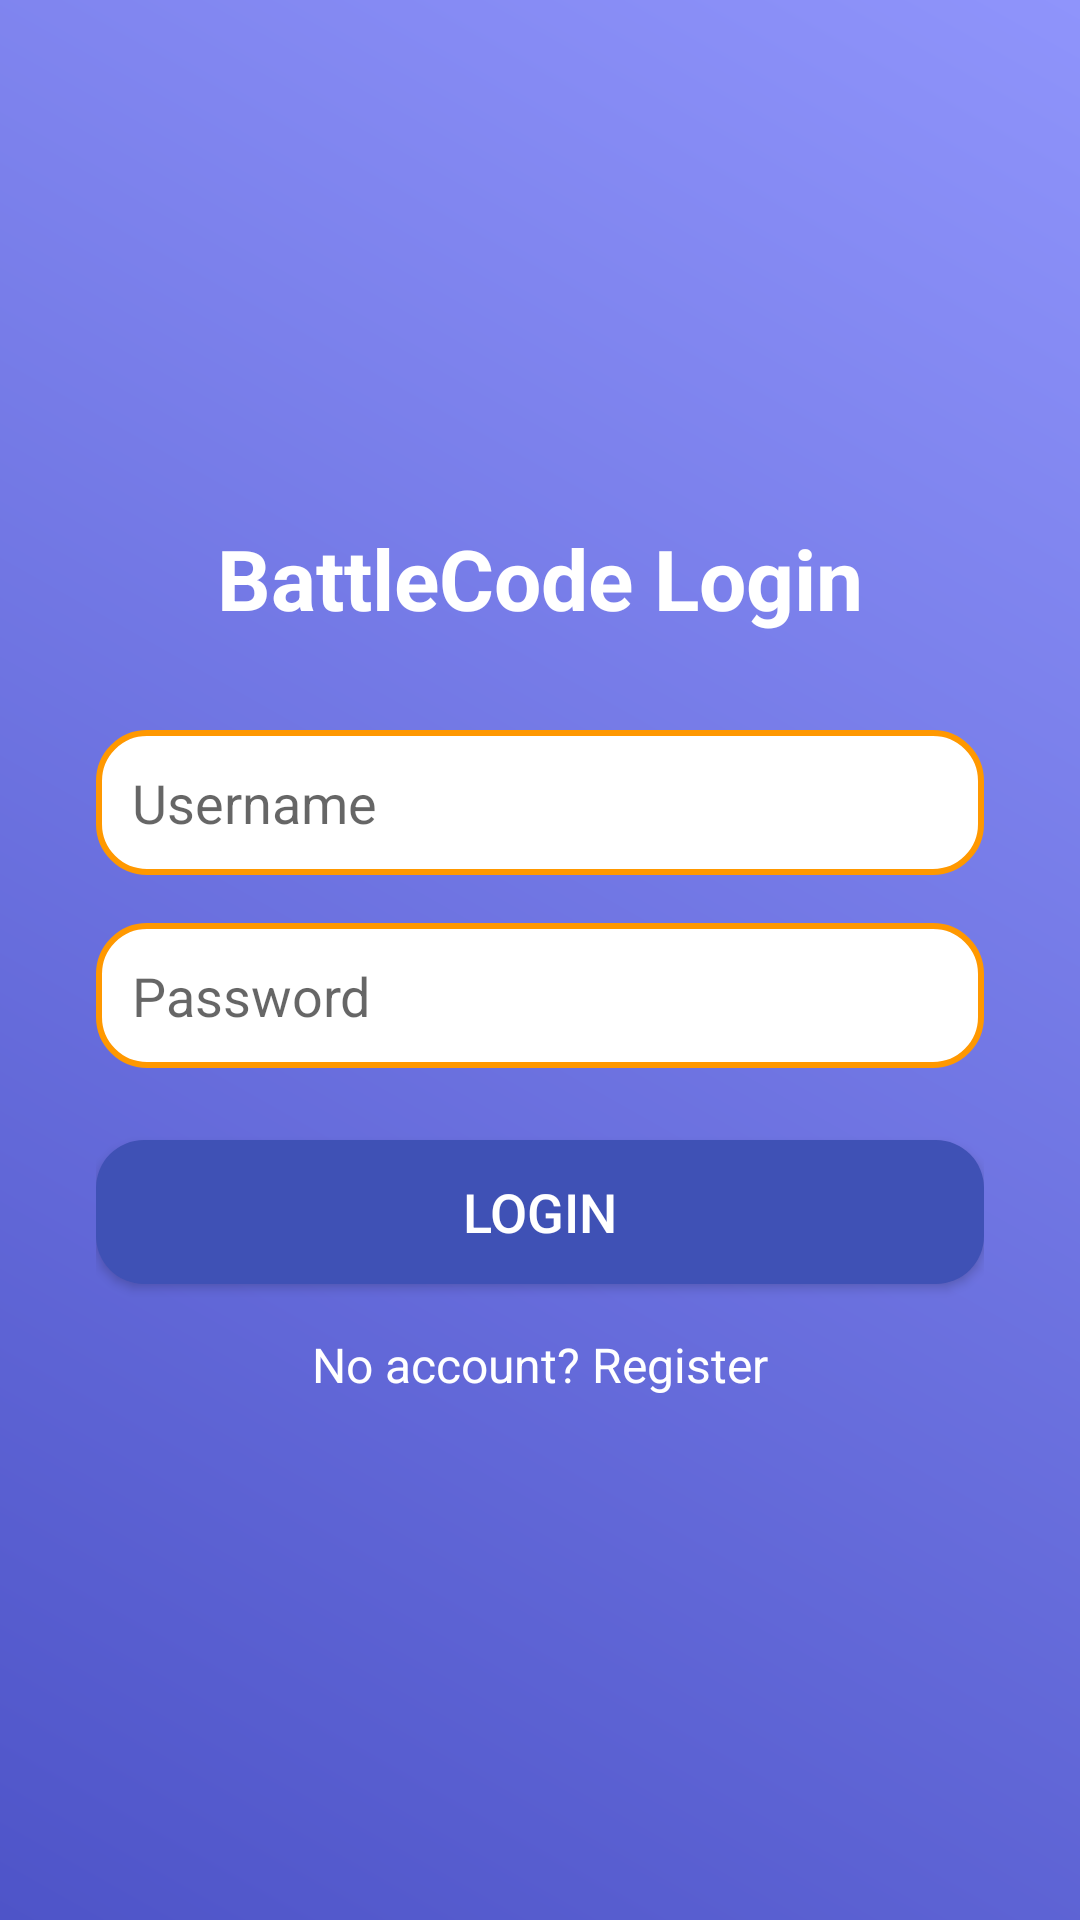

Write the Android layout XML for this screen, with the resource values it uses.
<!-- AndroidManifest.xml: application theme Theme.Aplicatie -->
<!-- res/layout/activity_login.xml -->
<?xml version="1.0" encoding="utf-8"?>
<LinearLayout xmlns:android="http://schemas.android.com/apk/res/android"
    xmlns:tools="http://schemas.android.com/tools"
    android:id="@+id/login_layout"
    android:layout_width="match_parent"
    android:layout_height="match_parent"
    android:orientation="vertical"
    android:gravity="center"
    android:padding="32dp"
    android:background="@drawable/background_gradient"
    tools:context=".ui.auth.LoginActivity">

    <TextView
        android:id="@+id/login_title"
        android:layout_width="wrap_content"
        android:layout_height="wrap_content"
        android:text="BattleCode Login"
        android:textColor="@android:color/white"
        android:textSize="28sp"
        android:textStyle="bold"
        android:layout_marginBottom="32dp" />

    <EditText
        android:id="@+id/login_username"
        android:layout_width="match_parent"
        android:layout_height="wrap_content"
        android:hint="Username"
        android:background="@drawable/edittext_rounded"
        android:padding="12dp"
        android:textSize="18sp"
        android:layout_marginBottom="16dp"
        android:textColor="#000000"/>

    <EditText
        android:id="@+id/login_password"
        android:layout_width="match_parent"
        android:layout_height="wrap_content"
        android:hint="Password"
        android:inputType="textPassword"
        android:background="@drawable/edittext_rounded"
        android:padding="12dp"
        android:textSize="18sp"
        android:layout_marginBottom="24dp"
        android:textColor="#000000"/>

    <Button
        android:id="@+id/login_button"
        android:layout_width="match_parent"
        android:layout_height="wrap_content"
        android:text="Login"
        android:textSize="18sp"
        android:background="@drawable/button_rounded"
        android:textColor="@android:color/white"
        android:layout_marginBottom="16dp" />

    <TextView
        android:id="@+id/register_link"
        android:layout_width="wrap_content"
        android:layout_height="wrap_content"
        android:text="No account? Register"
        android:textSize="16sp"
        android:textColor="@android:color/white" />
</LinearLayout>
<!-- resources referenced by this layout -->
<resources>
  <!-- drawable background_gradient (drawable) -->
  <?xml version="1.0" encoding="utf-8"?>
  <shape xmlns:android="http://schemas.android.com/apk/res/android"
      android:shape="rectangle">
      <gradient
          android:startColor="#4e54c8"
          android:endColor="#8f94fb"
          android:angle="45"/>
  </shape>
  <!-- drawable button_rounded (drawable) -->
  <shape xmlns:android="http://schemas.android.com/apk/res/android" android:shape="rectangle">
      <solid android:color="#3F51B5" />
      <corners android:radius="16dp" />
      <padding android:left="16dp" android:right="16dp" />
  </shape>
  <!-- drawable edittext_rounded (drawable) -->
  <shape xmlns:android="http://schemas.android.com/apk/res/android"
      android:shape="rectangle">
      <solid android:color="#FFFFFF" />
      <corners android:radius="16dp" />
      <stroke android:width="2dp" android:color="#FF9800" />
  </shape>
  <style name="Theme.Aplicatie" parent="Theme.MaterialComponents.DayNight.NoActionBar" />
</resources>
